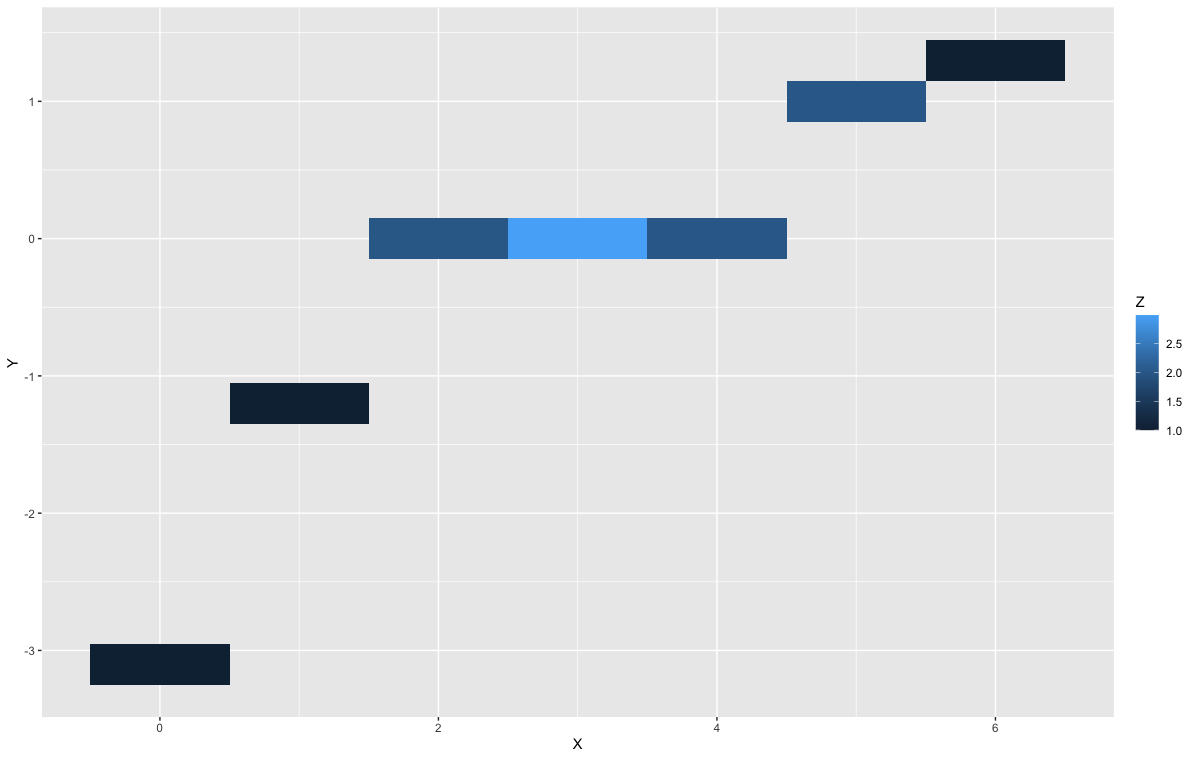

The file beside this chart, header and first rows:
"X", Y, Z
0, -3.1, 1
1, -1.2, 1
2, -0.0000000000000000, 2.004
3, -0.0000000000000000, 2.996
4, 0.0000000000000000, 2.002
5, 1, 2
6, 1.3, 1
